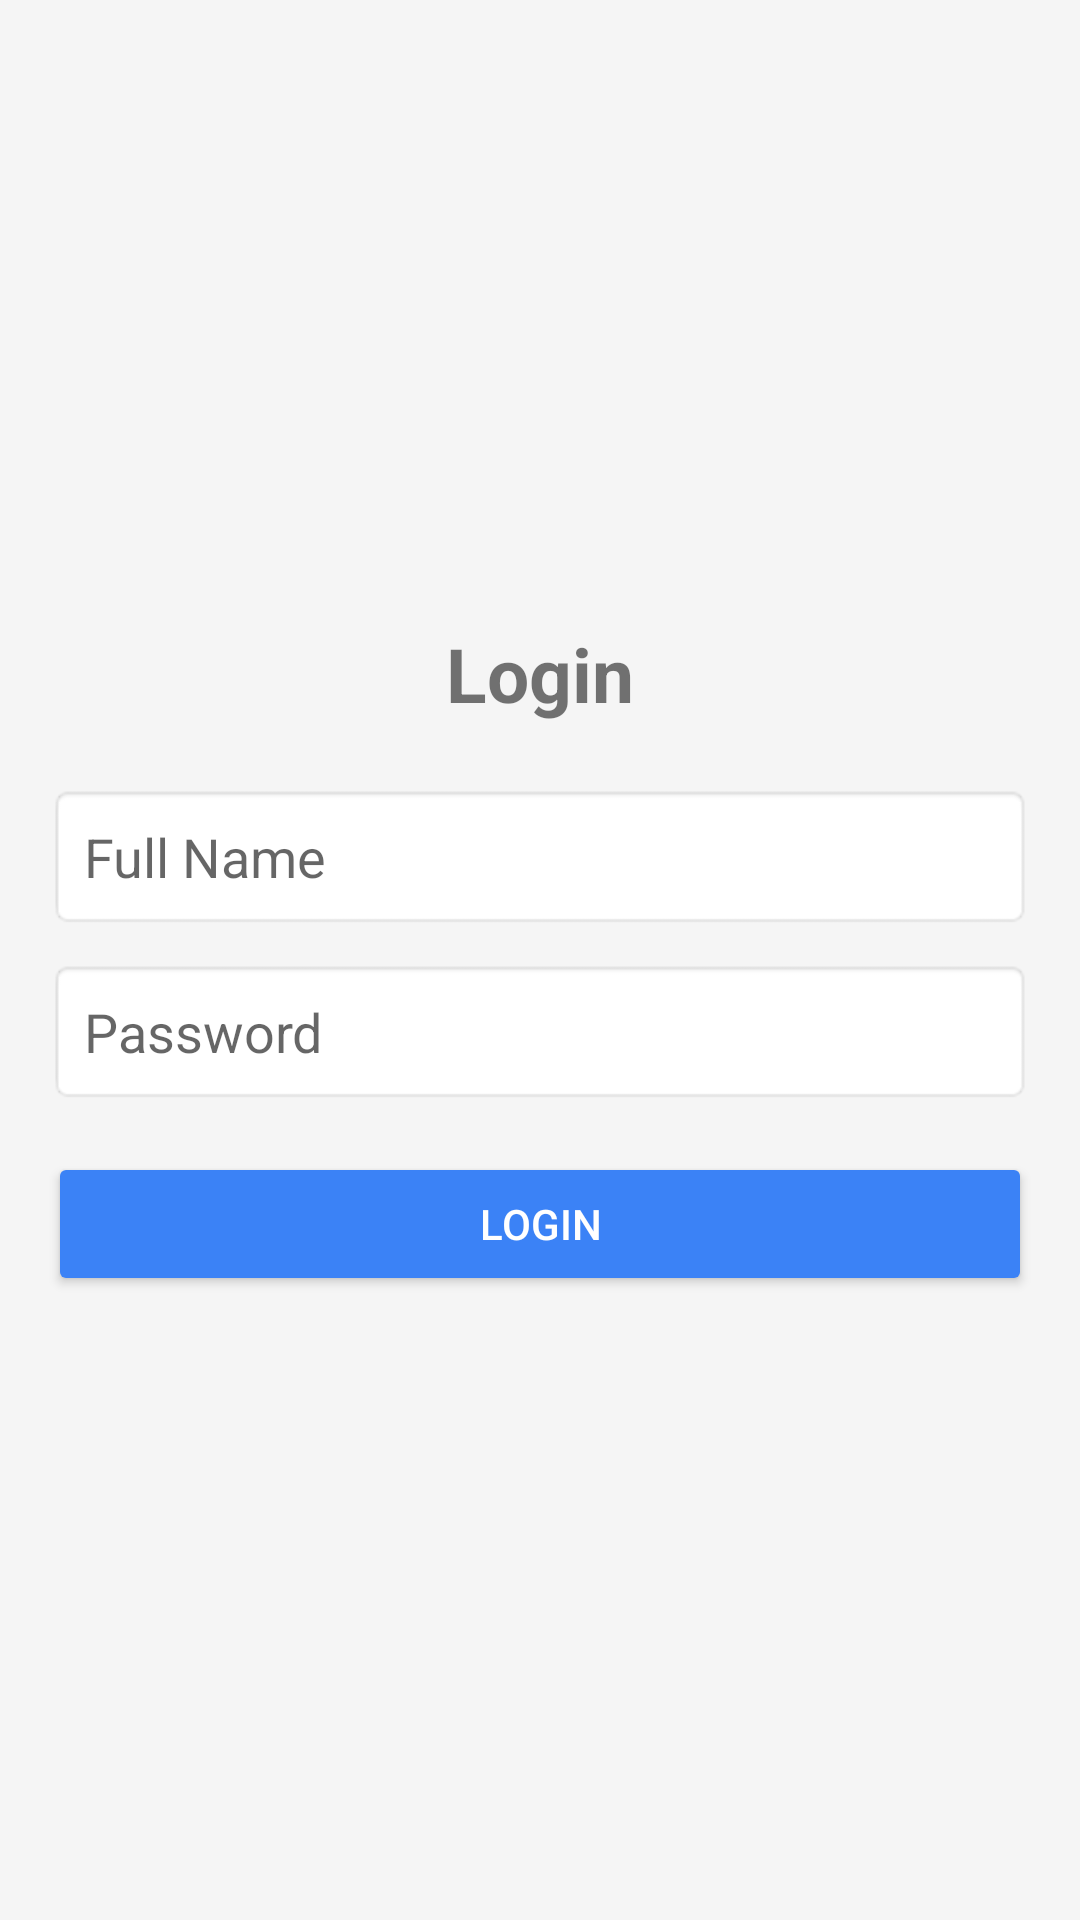

Android layout source for this screen:
<!-- AndroidManifest.xml: application theme Theme.PigFarmManagementApp -->
<!-- res/layout/login.xml -->
<?xml version="1.0" encoding="utf-8"?>
<LinearLayout
    xmlns:android="http://schemas.android.com/apk/res/android"
    android:layout_width="match_parent"
    android:layout_height="match_parent"
    android:orientation="vertical"
    android:padding="16dp"
    android:gravity="center"
    android:background="#f5f5f5">

    
    <TextView
        android:id="@+id/textView2"
        android:layout_width="wrap_content"
        android:layout_height="wrap_content"
        android:layout_marginBottom="20dp"
        android:text="Login"
        android:textSize="25sp"
        android:textStyle="bold" />

    <EditText
        android:id="@+id/etUsername"
        android:layout_width="match_parent"
        android:layout_height="wrap_content"
        android:hint="Full Name"
        android:inputType="textPersonName"
        android:padding="12dp"
        android:background="@android:drawable/editbox_background" />

    
    <EditText
        android:id="@+id/etPassword"
        android:layout_width="match_parent"
        android:layout_height="wrap_content"
        android:hint="Password"
        android:inputType="textPassword"
        android:padding="12dp"
        android:background="@android:drawable/editbox_background"
        android:layout_marginTop="10dp" />


    
    <Button
        android:id="@+id/btnLogin"
        android:layout_width="match_parent"
        android:layout_height="wrap_content"
        android:text="Login"
        android:textColor="#fff"
        android:backgroundTint="#3b82f6"
        android:layout_marginTop="16dp"
        android:padding="12dp" />

</LinearLayout>
<!-- resources referenced by this layout -->
<resources>
  <style name="Theme.PigFarmManagementApp" parent="Theme.AppCompat.Light.NoActionBar" />
</resources>
